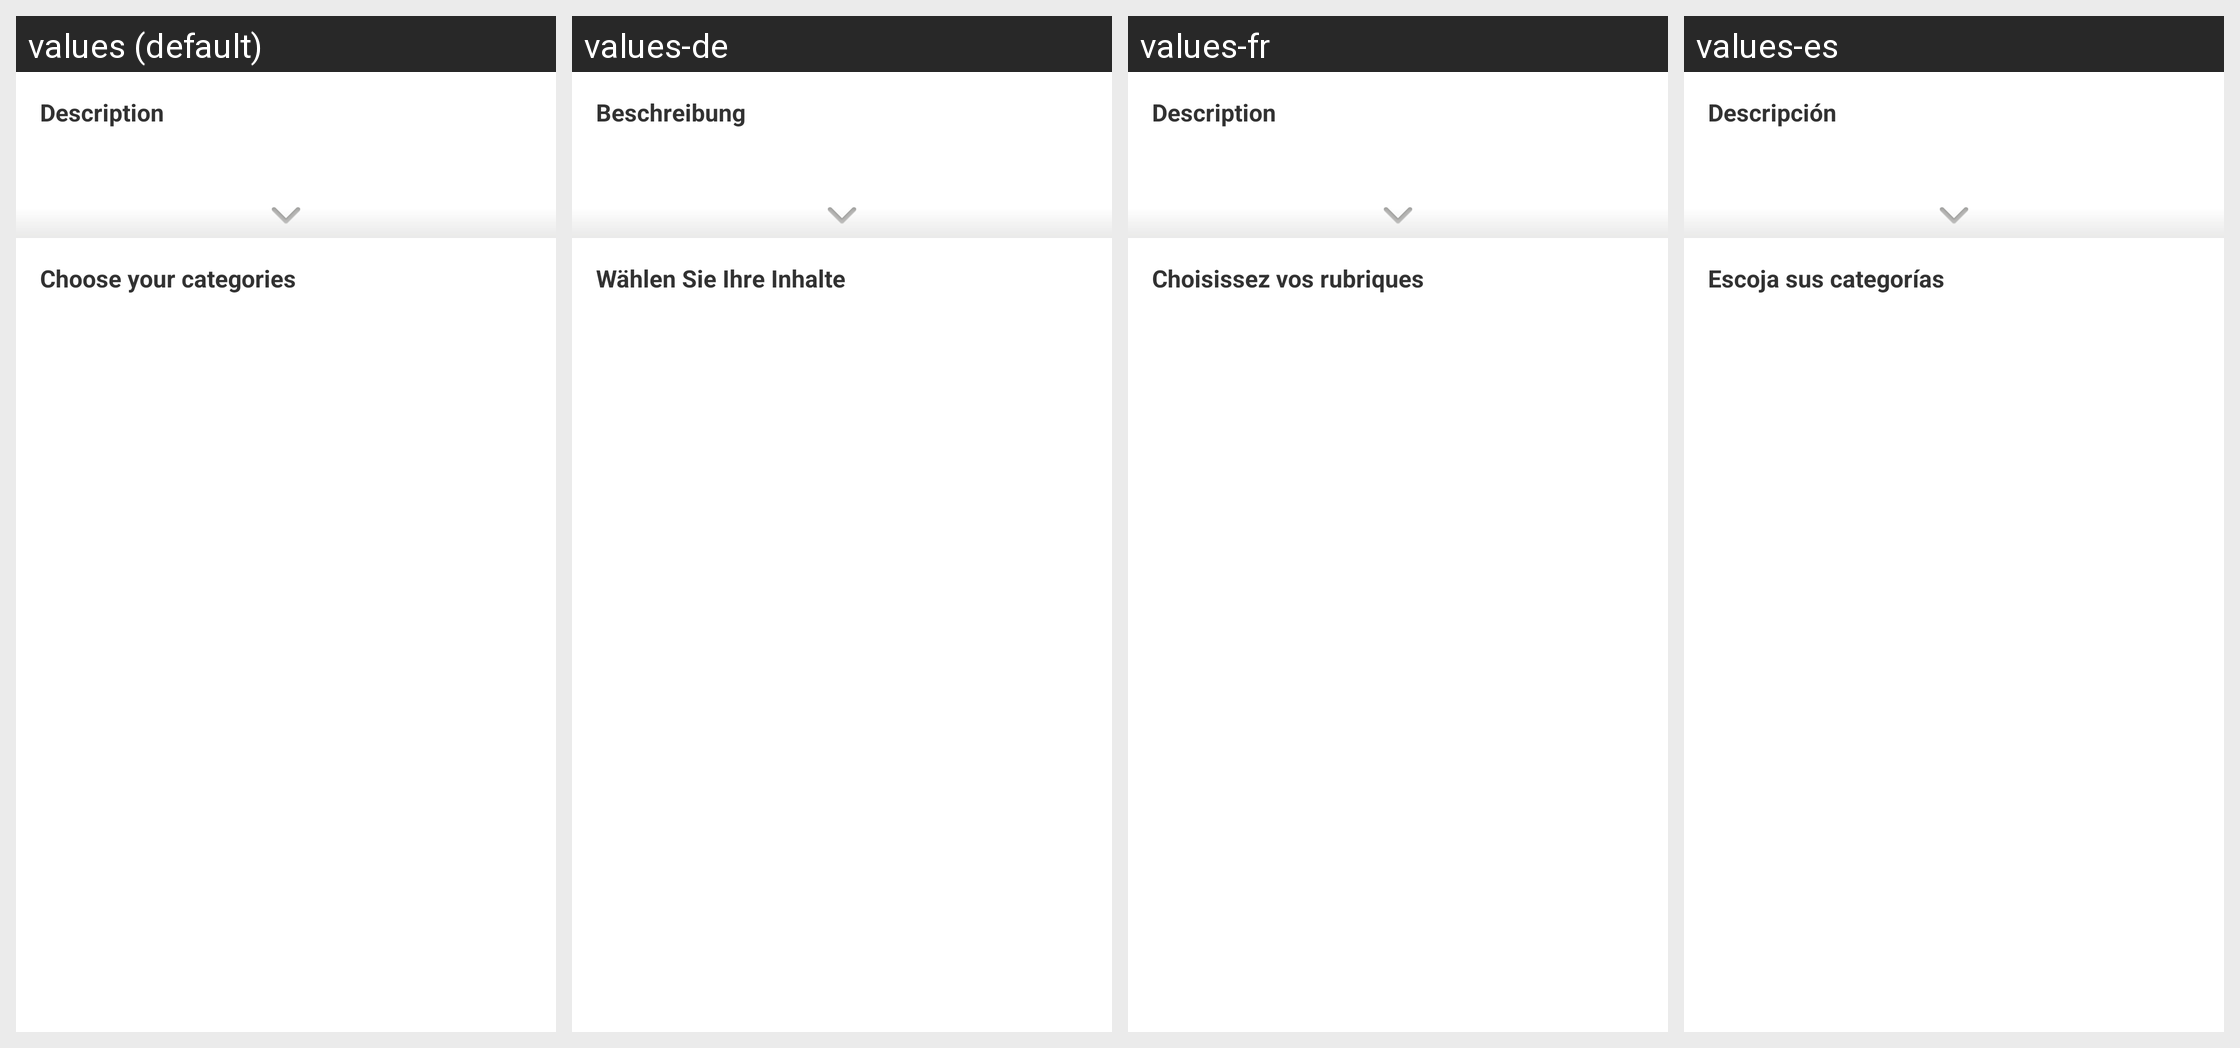

Locale-by-locale string values for the Android screen shown in this grid:
Android screen res/layout/channel_description_text_view.xml rendered under 4 locales, left to right: values (default), values-de, values-fr, values-es. Device: Nexus 5 (rendered at 1080×1920; each locale shown at half size, 540×960, under a caption strip naming it); theme GinloDefaultLight.
Other locales in the repository, not shown: values-en, values-it, values-tr.
Strings drawn on this screen, with the default value and each locale's value (text and hints the layout hard-codes, and strings that could not be matched under every locale, appear in the picture but are not listed):

channel_detail_description_label
  values: Description
  values-de: Beschreibung
  values-fr: Description
  values-es: Descripción

channel_details_section_toggles_title
  values: Choose your categories
  values-de: Wählen Sie Ihre Inhalte
  values-fr: Choisissez vos rubriques
  values-es: Escoja sus categorías
